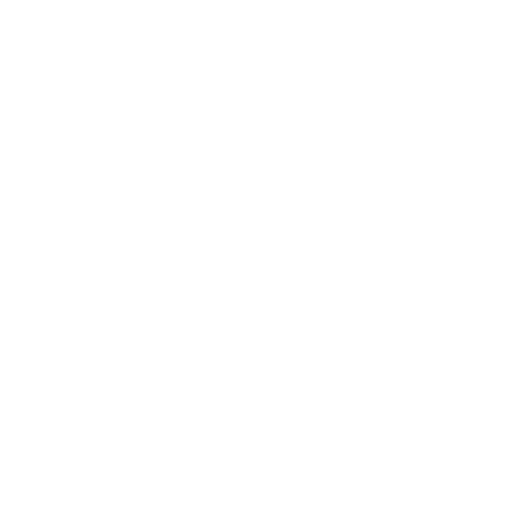
t = 0.00 s
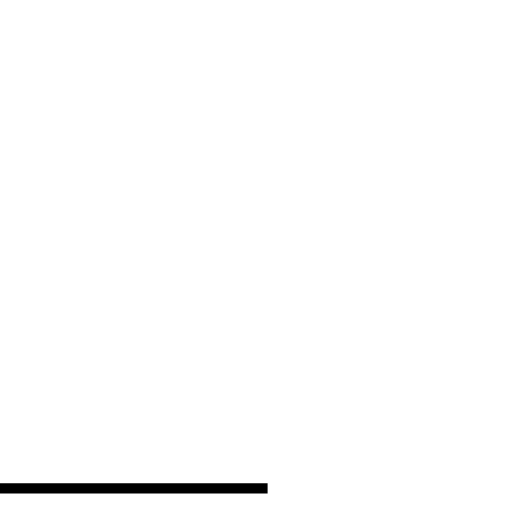
t = 0.78 s
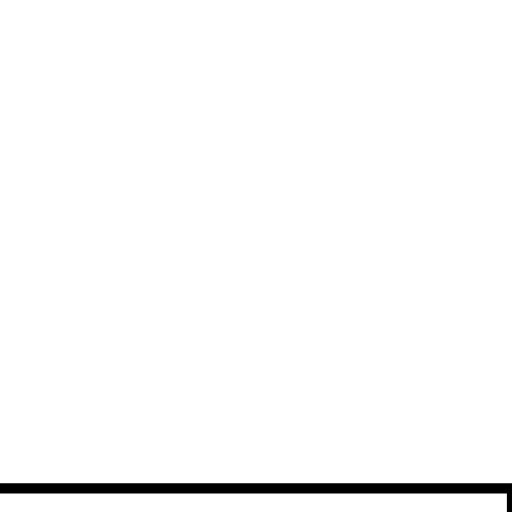
t = 1.57 s
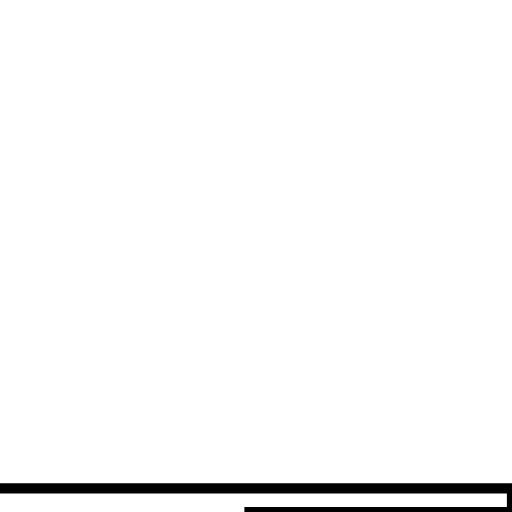
t = 2.35 s
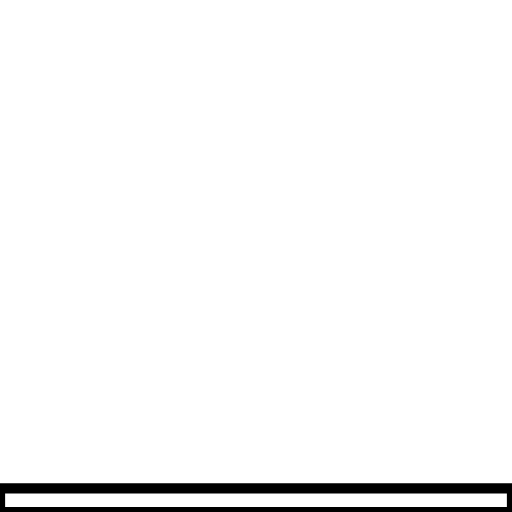
t = 3.14 s

The animated SVG that drew these frames (rendered in a browser with its animation timeline set to each time). Animation: 1 SMIL element (animate=1); one cycle of 3.14 s.

<?xml version='1.0' encoding='utf-8'?>
<svg viewBox="0.0 -6.0 50.0 50.0" version="1.1" xmlns="http://www.w3.org/2000/svg"><rect x="-1000" y="-1000" width="2000" height="2000" stroke="white" fill="white" /><g style="fill:none;stroke:#000000;stroke-width:1"><path d="M 0.0 3.7 L 50.0 3.7 L 50.0 6.0 L 0.0 6.0 Z" transform="translate(0.0 38.0)" stroke-dasharray="104.6" stroke-dashoffset="104.6"><animate attributeName="stroke-dashoffset" from="104.6" to="0" dur="3.138s" begin="0s" fill="freeze" /></path></g></svg>
